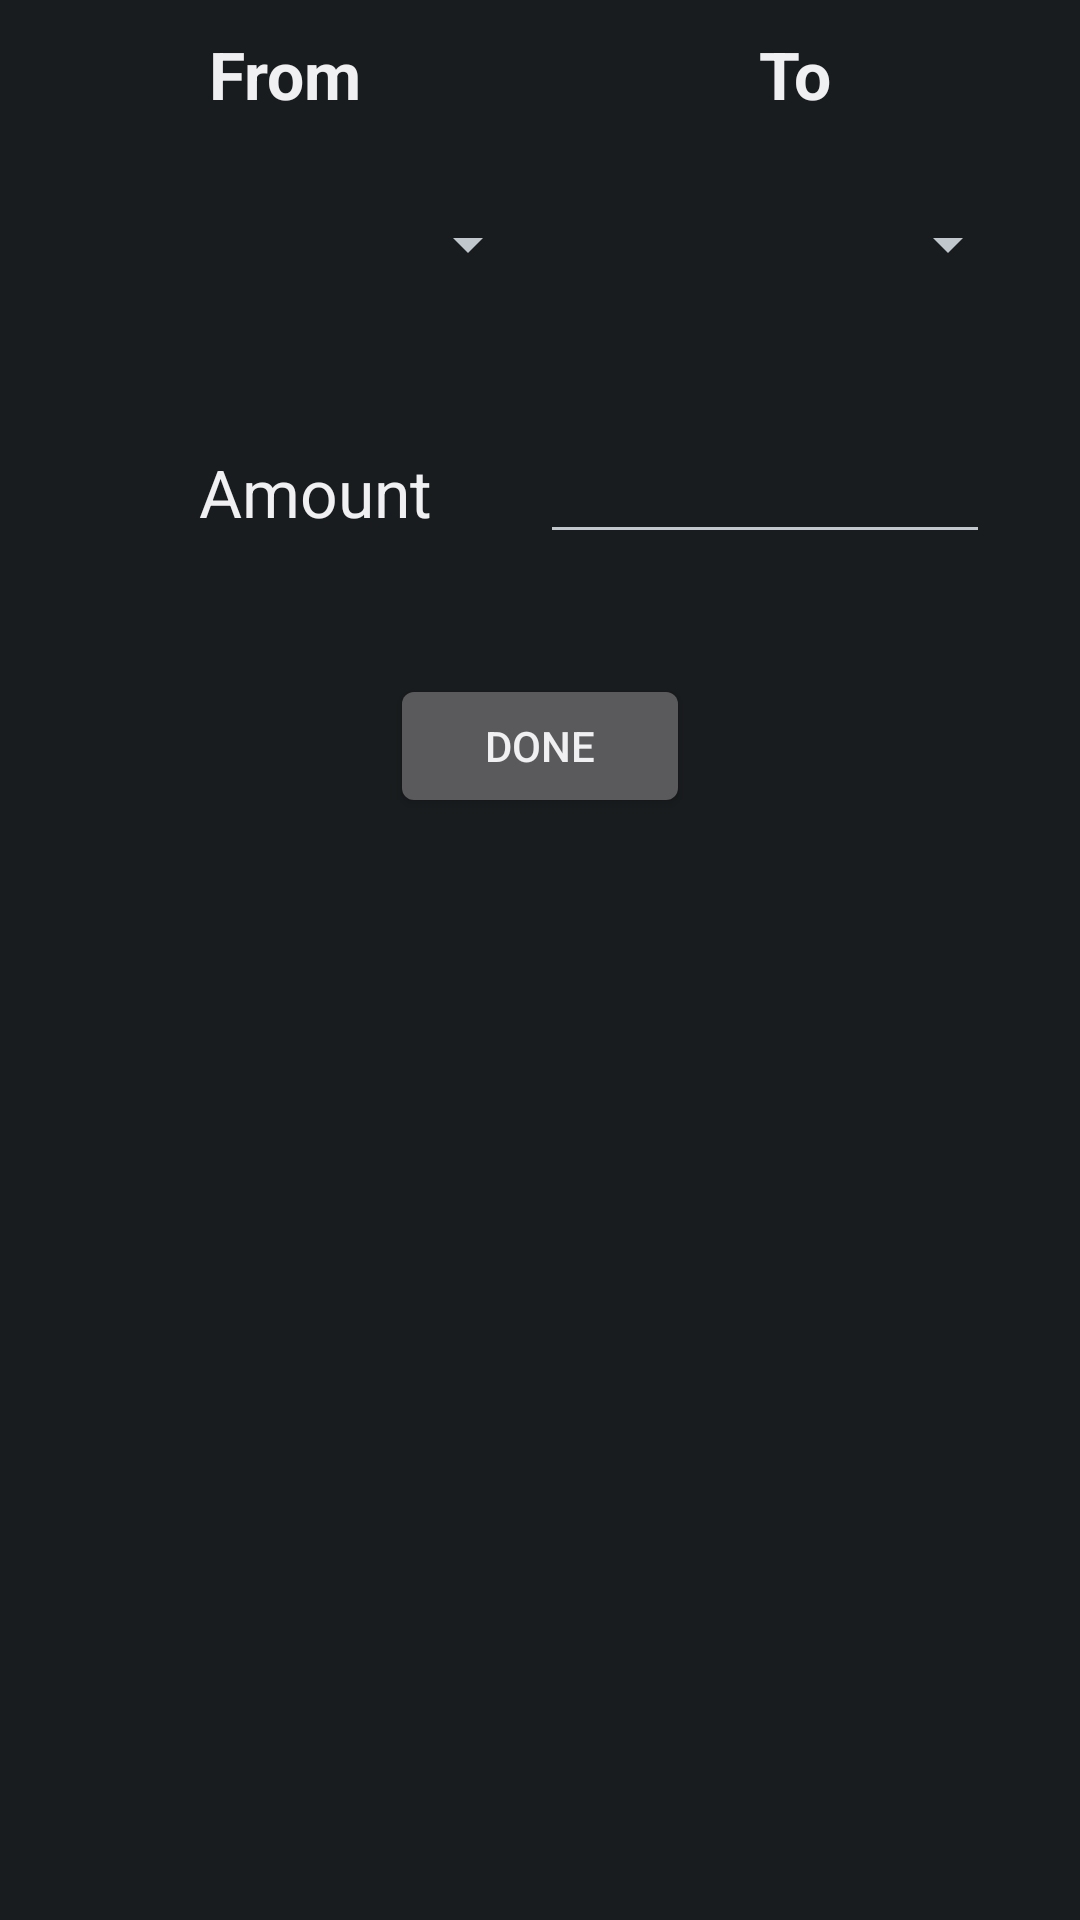

The Android layout XML behind this screen, and the referenced resources:
<!-- AndroidManifest.xml: application theme AppTheme -->
<!-- res/layout/activity_cash_transfer.xml -->
<ScrollView xmlns:android="http://schemas.android.com/apk/res/android"
    xmlns:tools="http://schemas.android.com/tools"
    android:layout_width="match_parent"
    android:layout_height="match_parent" >

    <LinearLayout
        android:layout_width="match_parent"
        android:layout_height="wrap_content"
        android:orientation="vertical" >

        <LinearLayout
            android:id="@+id/cashTransferLinear1"
            android:layout_width="match_parent"
            android:layout_height="wrap_content"
            android:padding="10dp" >

            <TextView
                android:layout_width="0dp"
                android:layout_height="wrap_content"
                android:layout_weight="1"
                android:gravity="center"
                android:text="@string/from"
                android:textAppearance="?android:attr/textAppearanceLarge"
                android:textStyle="bold" />

            <TextView
                android:layout_width="0dp"
                android:layout_height="wrap_content"
                android:layout_weight="1"
                android:gravity="center"
                android:text="@string/to"
                android:textAppearance="?android:attr/textAppearanceLarge"
                android:textStyle="bold" />
        </LinearLayout>

        <LinearLayout
            android:id="@+id/cashTransferLinear2"
            android:layout_width="match_parent"
            android:layout_height="wrap_content"
            android:padding="20dp" >

            <Spinner
                android:id="@+id/cashTransferspinner1"
                android:layout_width="0dp"
                android:layout_height="wrap_content"
                android:layout_weight="1"
                android:gravity="center" />

            <Spinner
                android:id="@+id/cashTransferspinner2"
                android:layout_width="0dp"
                android:layout_height="wrap_content"
                android:layout_weight="1"
                android:gravity="center" />
        </LinearLayout>

        <LinearLayout
            android:id="@+id/cashTransferLinear3"
            android:layout_width="match_parent"
            android:layout_height="wrap_content"
            android:padding="30dp" >

            <TextView
                android:layout_width="0dp"
                android:layout_height="wrap_content"
                android:layout_weight="1"
                android:gravity="center"
                android:text="@string/amount"
                android:textAppearance="?android:attr/textAppearanceLarge" />

            <EditText
                android:id="@+id/cashTransferamountText"
                android:layout_width="0dp"
                android:layout_height="wrap_content"
                android:layout_weight="1"
                android:ems="10"
                android:inputType="numberDecimal" />
        </LinearLayout>

        <Button
            android:id="@+id/cashTransferDoneButton"
            android:layout_width="100dp"
            android:layout_height="wrap_content"
            android:layout_gravity="center"
            android:layout_margin="10dp"
            android:onClick="transferDone"
            android:text="@string/done" />
    </LinearLayout>

</ScrollView>
<!-- resources referenced by this layout -->
<resources>
  <string name="amount">Amount</string>
  <string name="done">Done</string>
  <string name="from">From</string>
  <string name="to">To</string>
  <style name="AppTheme" parent="android:Theme.Black" />
</resources>
